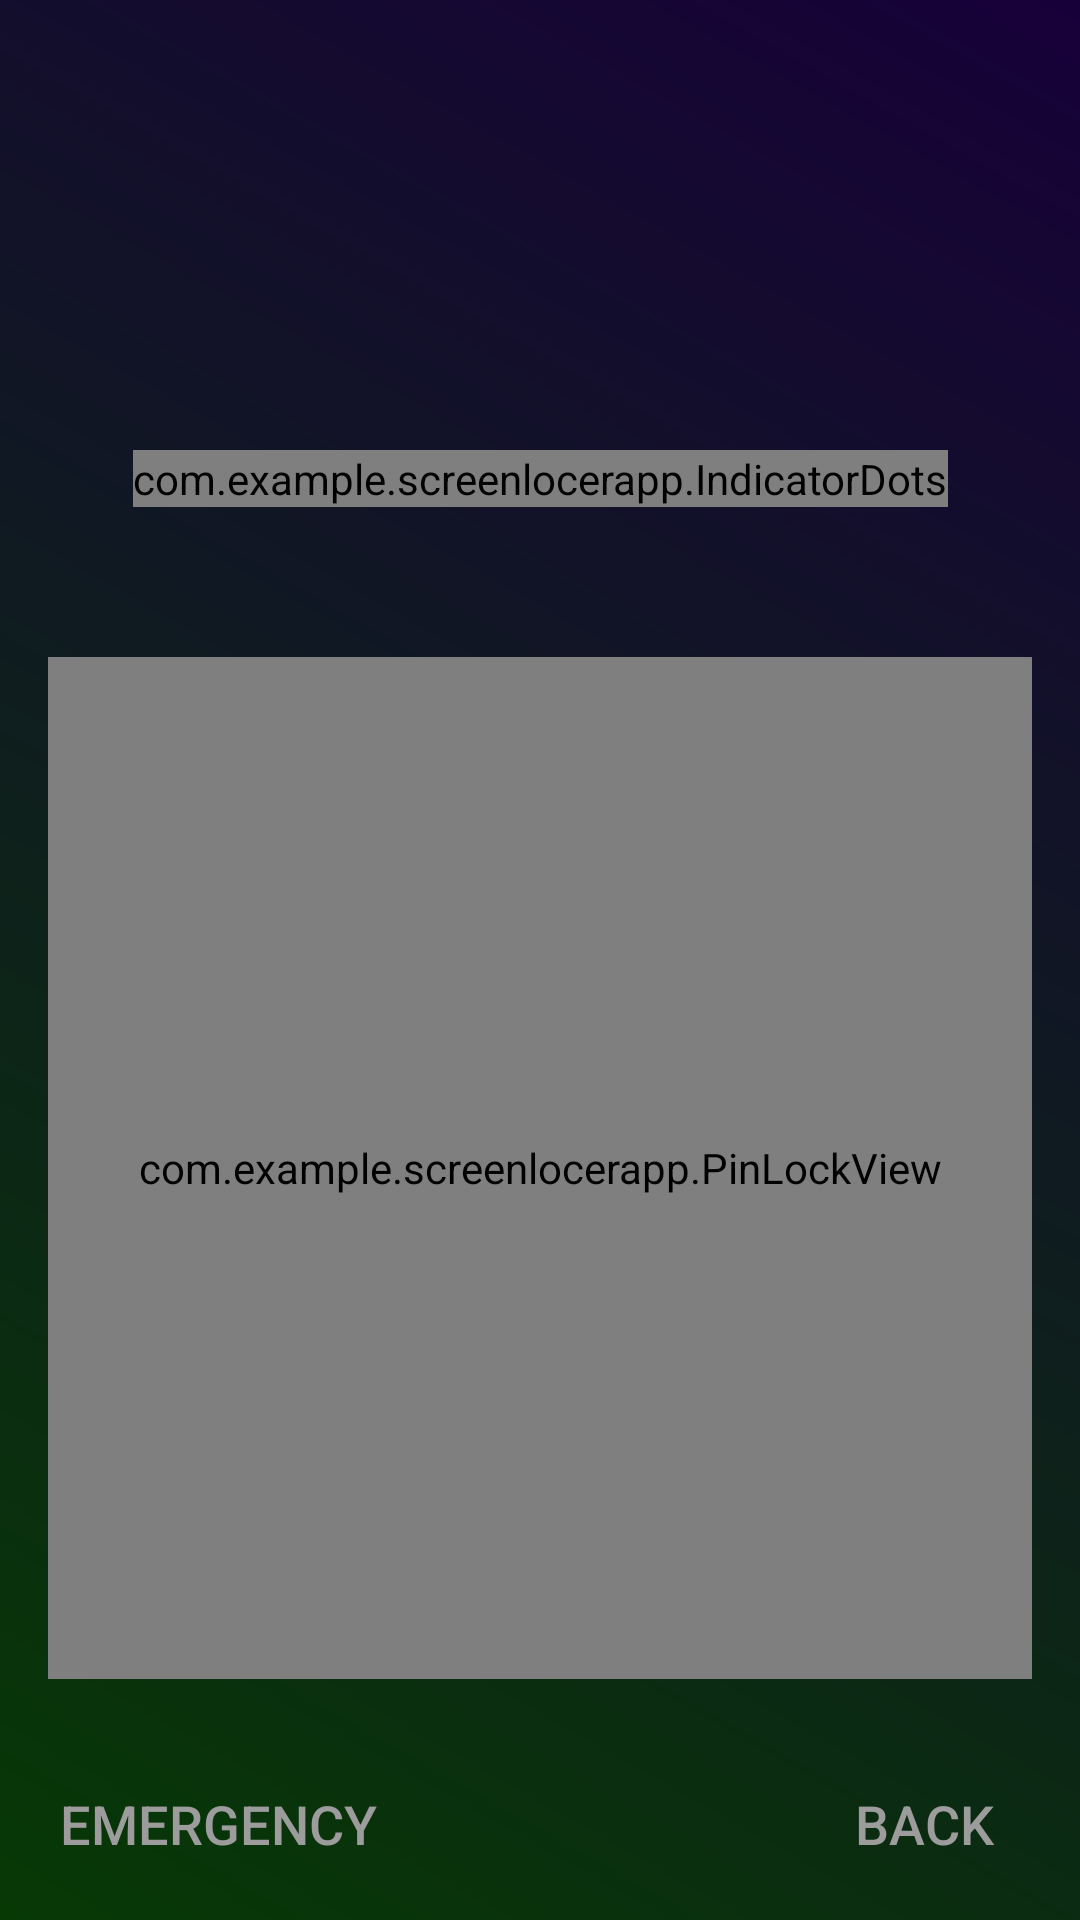

Android layout source for this screen:
<!-- AndroidManifest.xml: application theme AppTheme -->
<!-- res/layout/fragment_pin_lock.xml -->
<?xml version="1.0" encoding="utf-8"?>

<FrameLayout
    xmlns:android="http://schemas.android.com/apk/res/android"
    xmlns:app="http://schemas.android.com/apk/res-auto"
    xmlns:tools="http://schemas.android.com/tools"
    android:layout_width="match_parent"
    android:layout_height="match_parent"
    android:background="@drawable/background_layout"
    tools:context=".Fragments.PinLockFragment">


<android.support.constraint.ConstraintLayout
    android:layout_width="match_parent"
    android:layout_height="match_parent">

    <com.example.screenlocerapp.IndicatorDots
        android:id="@+id/indicator_dots"
        android:layout_width="wrap_content"
        android:layout_height="wrap_content"
        android:layout_centerHorizontal="true"
        app:dotSpacing="16dp"
        app:dotDiameter="10dp"
        android:layout_marginStart="8dp"
        android:layout_marginTop="150dp"
        android:layout_marginEnd="8dp"
        app:layout_constraintEnd_toEndOf="parent"
        app:layout_constraintStart_toStartOf="parent"
        app:layout_constraintTop_toTopOf="parent" />


    <com.example.screenlocerapp.PinLockView
        android:id="@+id/pin_lock_view"
        android:layout_width="match_parent"
        android:layout_height="0dp"
        android:layout_marginStart="16dp"
        android:layout_marginTop="50dp"
        android:layout_marginEnd="16dp"
        android:layout_marginBottom="16dp"
        android:textAlignment="center"
        app:keypadButtonSize="80dp"
        app:keypadShowLetters="true"
        app:keypadShowDeleteButton="true"
        app:keypadTextColor="@android:color/white"
        app:keypadTextSize="25dp"
        app:layout_constraintBottom_toTopOf="@+id/emergency_btn"
        app:layout_constraintEnd_toEndOf="parent"
        app:layout_constraintStart_toStartOf="parent"
        app:layout_constraintTop_toBottomOf="@+id/indicator_dots" />

    <Button
        android:id="@+id/back_btn"
        android:layout_width="wrap_content"
        android:layout_height="wrap_content"
        android:layout_marginEnd="8dp"
        android:background="@android:color/transparent"
        android:padding="20dp"
        android:stateListAnimator="@null"
        android:textColor="@color/colorAccent"
        android:text="Back"
        android:textSize="18sp"
        app:layout_constraintBottom_toBottomOf="parent"
        app:layout_constraintEnd_toEndOf="parent"
        app:layout_constraintTop_toTopOf="@+id/emergency_btn" />

    <Button
        android:id="@+id/emergency_btn"
        android:layout_width="wrap_content"
        android:layout_height="wrap_content"
        android:background="@android:color/transparent"
        android:padding="20dp"
        android:stateListAnimator="@null"
        android:text="Emergency"
        android:textColor="@color/colorAccent"
        android:textSize="18sp"
        app:layout_constraintBottom_toBottomOf="parent"
        app:layout_constraintStart_toStartOf="parent" />

    <TextView
        android:id="@+id/tv_lock_phone_title"
        android:layout_width="0dp"
        android:layout_height="wrap_content"
        android:layout_marginStart="32dp"
        android:layout_marginTop="32dp"
        android:layout_marginEnd="32dp"
        android:text="Phone has been locked"
        android:textAlignment="center"
        android:textColor="@color/colorAccent"
        android:textSize="28sp"
        android:textStyle="bold"
        android:visibility="gone"
        app:layout_constraintEnd_toEndOf="parent"
        app:layout_constraintStart_toStartOf="parent"
        app:layout_constraintTop_toTopOf="parent" />

    <TextView
        android:id="@+id/tv_lock_phone_timer"
        android:layout_width="0dp"
        android:layout_height="wrap_content"
        android:layout_marginStart="32dp"
        android:layout_marginEnd="32dp"
        android:text="Try again in 29 seconds"
        android:visibility="gone"
        android:textAlignment="center"
        android:textColor="@color/colorAccent"
        android:textSize="22sp"
        app:layout_constraintEnd_toEndOf="parent"
        app:layout_constraintHorizontal_bias="0.0"
        app:layout_constraintStart_toStartOf="parent"
        app:layout_constraintTop_toBottomOf="@+id/tv_lock_phone_title" />


</android.support.constraint.ConstraintLayout>

</FrameLayout>
<!-- resources referenced by this layout -->
<resources>
  <color name="colorAccent">#9C9C9C</color>
  <!-- drawable background_layout (drawable) -->
  <?xml version="1.0" encoding="utf-8"?>
  
  <layer-list xmlns:android="http://schemas.android.com/apk/res/android">
  
      <item>
          <shape android:shape="rectangle">
              <gradient android:endColor="#170039"
                  android:startColor="#073905"
                  android:angle="45"/>
          </shape>
      </item>
  
  </layer-list>
  <style name="AppTheme" parent="Theme.AppCompat.Light.NoActionBar">
          
          <item name="colorPrimary">@color/colorPrimary</item>
          <item name="colorPrimaryDark">@color/colorPrimaryDark</item>
          <item name="colorAccent">@color/colorAccent</item>
      </style>
  <color name="colorPrimary">#008577</color>
  <color name="colorPrimaryDark">#00574B</color>
</resources>
